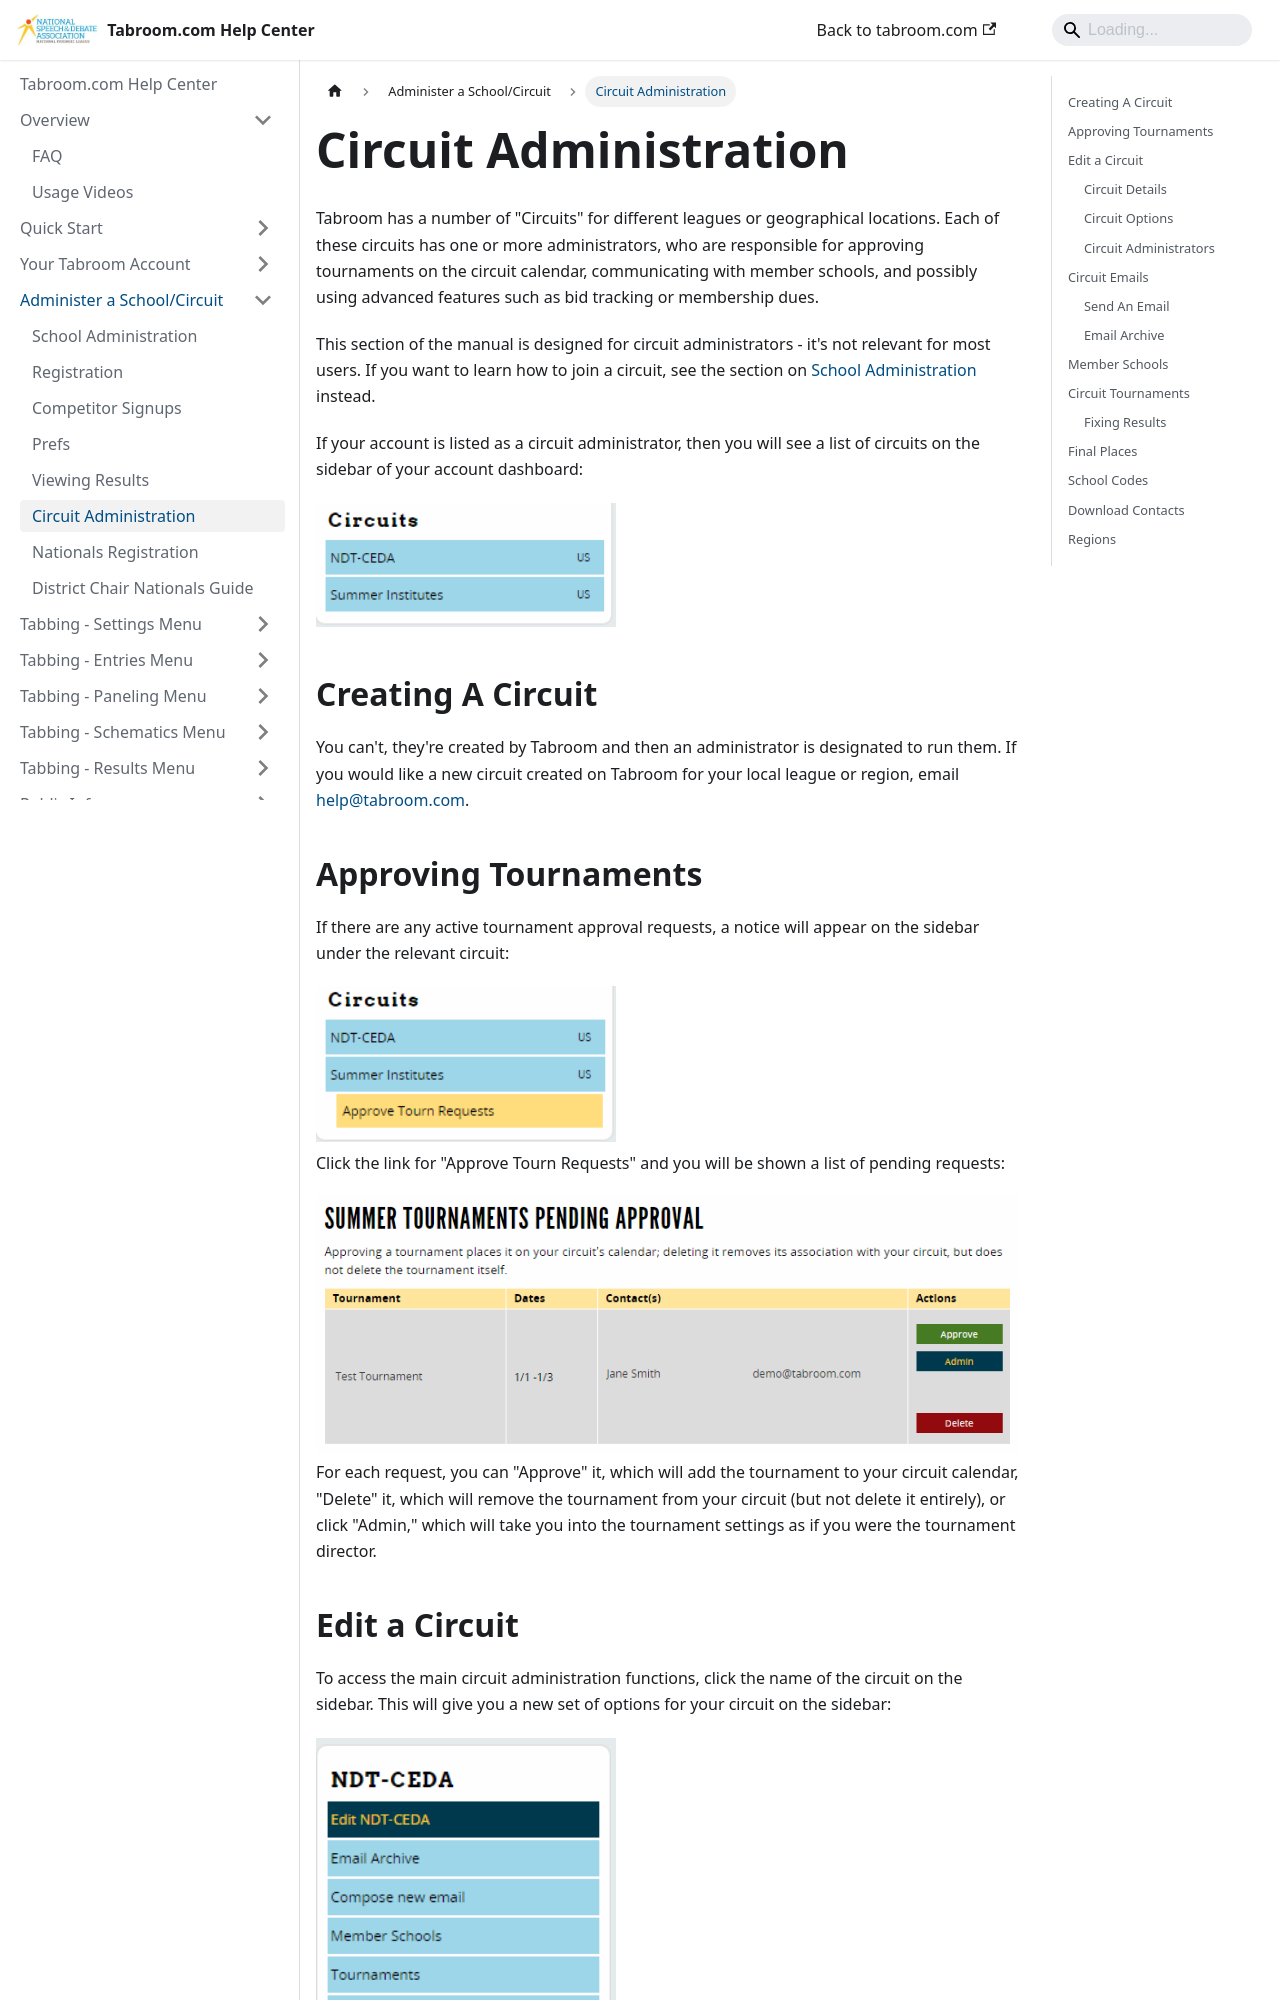

repository: speechanddebate/tabroom-docs · page: administration/circuit-administration.html · generator: docusaurus

---
title: Circuit Administration
---

Tabroom has a number of "Circuits" for different leagues or geographical
locations. Each of these circuits has one or more administrators, who
are responsible for approving tournaments on the circuit calendar,
communicating with member schools, and possibly using advanced features
such as bid tracking or membership dues.

This section of the manual is designed for circuit administrators - it's
not relevant for most users. If you want to learn how to join a circuit,
see the section on [School Administration](/school-administration) instead.

If your account is listed as a circuit administrator, then you will see
a list of circuits on the sidebar of your account dashboard:

<img src="/screenshots/user_chapter_home-circuits.png" width="300" />

## Creating A Circuit

You can't, they're created by Tabroom and then an administrator is
designated to run them. If you would like a new circuit created on
Tabroom for your local league or region, email help@tabroom.com.

## Approving Tournaments

If there are any active tournament approval requests, a notice will
appear on the sidebar under the relevant circuit:

<img src="/screenshots/user_chapter_home-approve.png" width="300" />

Click the link for "Approve Tourn Requests" and you will be shown a list
of pending requests:

<img src="/screenshots/user_circuit_approvals.png" />

For each request, you can "Approve" it, which will add the tournament to
your circuit calendar, "Delete" it, which will remove the tournament
from your circuit (but not delete it entirely), or click "Admin," which
will take you into the tournament settings as if you were the tournament
director.
